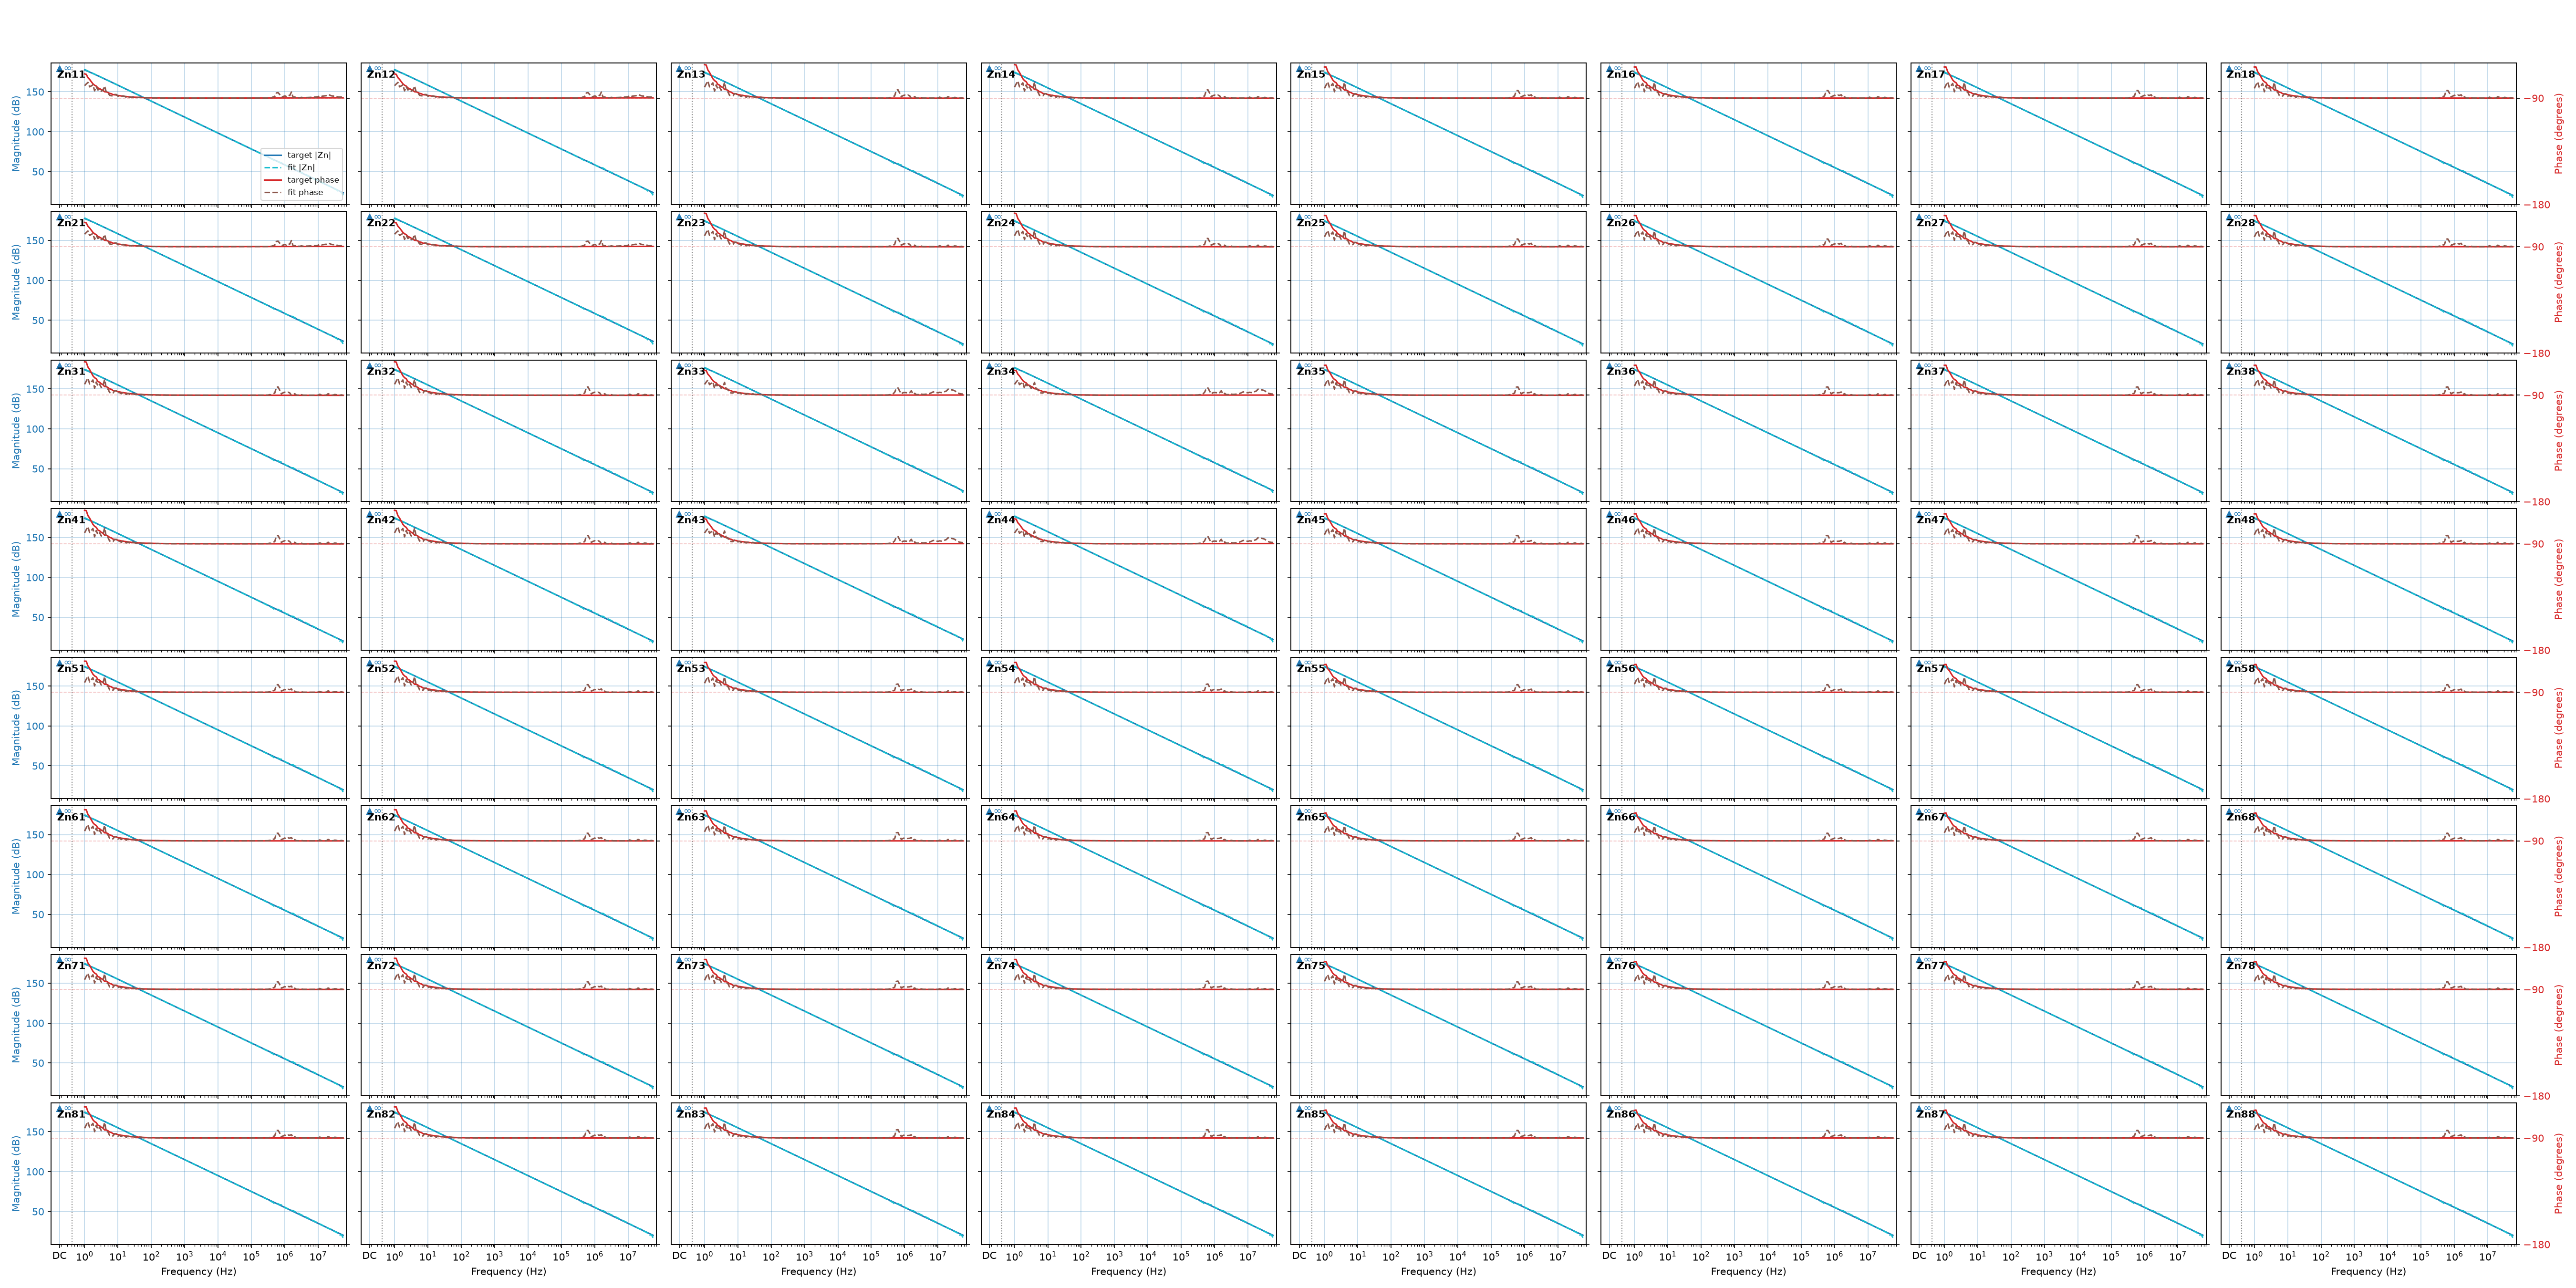

Values plotted in this chart, from the file beside it:
f_Hz, t11_dB, t11_deg, f11_dB, f11_deg, t12_dB, t12_deg, f12_dB, f12_deg, t13_dB, t13_deg, f13_dB, f13_deg, t14_dB, t14_deg, f14_dB, f14_deg, t15_dB, t15_deg, f15_dB, f15_deg, t16_dB, t16_deg, f16_dB
0, nan, nan, nan, nan, nan, nan, nan, nan, nan, nan, nan, nan, nan, nan, nan, nan, nan, nan, nan, nan, nan, nan, nan
1, 177.5, -69.56, 178.1, -79.51, 177.5, -69.56, 178.1, -79.51, 174.1, -61.76, 174.8, -80.82, 174.1, -61.76, 174.8, -80.82, 174.1, -63.67, 174.8, -81.8, 174.1, -63.67, 174.8
1.122, 176.5, -69.91, 177.1, -78.08, 176.5, -69.91, 177.1, -78.08, 173.1, -62.01, 173.7, -78.09, 173.1, -62.01, 173.7, -78.09, 173.1, -63.71, 173.8, -78.94, 173.1, -63.71, 173.8
1.259, 175.7, -72.72, 176, -76.77, 175.7, -72.72, 176, -76.77, 172.3, -66.18, 172.7, -75.57, 172.3, -66.18, 172.7, -75.57, 172.3, -67.7, 172.7, -76.32, 172.3, -67.7, 172.7
1.413, 174.8, -74.22, 175.1, -80.49, 174.8, -74.22, 175.1, -80.49, 171.4, -68.27, 171.8, -80.49, 171.4, -68.27, 171.8, -80.49, 171.4, -69.62, 171.8, -81.19, 171.4, -69.62, 171.8
1.585, 173.9, -76.09, 174.1, -79.73, 173.9, -76.09, 174.1, -79.73, 170.5, -70.93, 170.8, -78.9, 170.5, -70.93, 170.8, -78.9, 170.5, -72.13, 170.8, -79.51, 170.5, -72.13, 170.8
1.778, 173, -77.97, 173.1, -78.81, 173, -77.97, 173.1, -78.81, 169.6, -73.59, 169.7, -77.12, 169.6, -73.59, 169.7, -77.12, 169.7, -74.67, 169.7, -77.64, 169.7, -74.67, 169.7
1.995, 172, -79.14, 172.2, -83.86, 172, -79.14, 172.2, -83.86, 168.7, -75.21, 168.9, -84.15, 168.7, -75.21, 168.9, -84.15, 168.7, -76.17, 168.9, -84.66, 168.7, -76.17, 168.9
2.239, 171.1, -79.86, 171.1, -80.47, 171.1, -79.86, 171.1, -80.47, 167.7, -76.15, 167.8, -78.84, 167.7, -76.15, 167.8, -78.84, 167.7, -77, 167.8, -79.25, 167.7, -77, 167.8
2.512, 170.1, -81.47, 170.2, -83.14, 170.1, -81.47, 170.2, -83.14, 166.8, -78.43, 166.9, -82.46, 166.8, -78.43, 166.9, -82.46, 166.8, -79.19, 166.9, -82.84, 166.8, -79.19, 166.9
2.818, 169.1, -81.97, 169.2, -82.12, 169.1, -81.97, 169.2, -82.12, 165.8, -79.05, 165.8, -80.69, 165.8, -79.05, 165.8, -80.69, 165.8, -79.73, 165.8, -81.02, 165.8, -79.73, 165.8
3.162, 168.2, -82.91, 168.2, -84.18, 168.2, -82.91, 168.2, -84.18, 164.8, -80.35, 164.9, -83.47, 164.8, -80.35, 164.9, -83.47, 164.8, -80.95, 164.9, -83.77, 164.8, -80.95, 164.9
3.548, 167.2, -83.48, 167.2, -83.3, 167.2, -83.48, 167.2, -83.3, 163.8, -81.11, 163.8, -81.96, 163.8, -81.11, 163.8, -81.96, 163.8, -81.65, 163.8, -82.22, 163.8, -81.65, 163.8
3.981, 166.2, -84.63, 166.1, -79.85, 166.2, -84.63, 166.1, -79.85, 162.9, -82.73, 162.7, -76.69, 162.9, -82.73, 162.7, -76.69, 162.9, -83.21, 162.7, -76.86, 162.9, -83.21, 162.7
4.467, 165.2, -84.72, 165.2, -85.05, 165.2, -84.72, 165.2, -85.05, 161.9, -82.79, 161.9, -84.17, 161.9, -82.79, 161.9, -84.17, 161.9, -83.22, 161.9, -84.37, 161.9, -83.22, 161.9
5.012, 164.2, -85.25, 164.2, -85.48, 164.2, -85.25, 164.2, -85.48, 160.9, -83.51, 160.9, -84.64, 160.9, -83.51, 160.9, -84.64, 160.9, -83.89, 160.9, -84.82, 160.9, -83.89, 160.9
5.623, 163.2, -86.04, 163.2, -87.67, 163.2, -86.04, 163.2, -87.67, 159.9, -84.63, 159.9, -87.71, 159.9, -84.63, 159.9, -87.71, 159.9, -84.97, 159.9, -87.89, 159.9, -84.97, 159.9
6.31, 162.2, -86.34, 162.2, -88.02, 162.2, -86.34, 162.2, -88.02, 158.9, -85.01, 158.9, -88.1, 158.9, -85.01, 158.9, -88.1, 158.9, -85.31, 158.9, -88.26, 158.9, -85.31, 158.9
7.079, 161.2, -87.08, 161.2, -88.12, 161.2, -87.08, 161.2, -88.12, 157.9, -86.06, 157.9, -88.13, 157.9, -86.06, 157.9, -88.13, 157.9, -86.33, 157.9, -88.28, 157.9, -86.33, 157.9
7.943, 160.2, -87.24, 160.2, -86.98, 160.2, -87.24, 160.2, -86.98, 156.9, -86.26, 156.9, -86.38, 156.9, -86.26, 156.9, -86.38, 156.9, -86.51, 156.9, -86.49, 156.9, -86.51, 156.9
8.913, 159.2, -87.38, 159.2, -86.99, 159.2, -87.38, 159.2, -86.99, 155.9, -86.43, 155.9, -86.31, 155.9, -86.43, 155.9, -86.31, 155.9, -86.65, 155.9, -86.4, 155.9, -86.65, 155.9
10, 158.2, -87.84, 158.2, -88.41, 158.2, -87.84, 158.2, -88.41, 154.9, -87.08, 154.9, -88.3, 154.9, -87.08, 154.9, -88.3, 154.9, -87.27, 154.9, -88.4, 154.9, -87.27, 154.9
11.22, 157.2, -87.98, 157.2, -88.1, 157.2, -87.98, 157.2, -88.1, 153.9, -87.26, 153.9, -87.78, 153.9, -87.26, 153.9, -87.78, 153.9, -87.43, 153.9, -87.86, 153.9, -87.43, 153.9
12.59, 156.2, -88.22, 156.2, -88.8, 156.2, -88.22, 156.2, -88.8, 152.9, -87.59, 152.9, -88.74, 152.9, -87.59, 152.9, -88.74, 152.9, -87.74, 152.9, -88.82, 152.9, -87.74, 152.9
14.13, 155.2, -88.37, 155.2, -88.1, 155.2, -88.37, 155.2, -88.1, 151.9, -87.78, 151.9, -87.67, 151.9, -87.78, 151.9, -87.67, 151.9, -87.92, 151.9, -87.73, 151.9, -87.92, 151.9
15.85, 154.2, -88.57, 154.3, -88.61, 154.2, -88.57, 154.3, -88.61, 150.9, -88.05, 150.9, -88.36, 150.9, -88.05, 150.9, -88.36, 150.9, -88.17, 150.9, -88.42, 150.9, -88.17, 150.9
17.78, 153.2, -88.69, 153.2, -89.32, 153.2, -88.69, 153.2, -89.32, 149.9, -88.21, 149.9, -89.36, 149.9, -88.21, 149.9, -89.36, 149.9, -88.32, 149.9, -89.42, 149.9, -88.32, 149.9
19.95, 152.2, -88.91, 152.3, -88.66, 152.2, -88.91, 152.3, -88.66, 148.9, -88.52, 148.9, -88.36, 148.9, -88.52, 148.9, -88.36, 148.9, -88.61, 148.9, -88.41, 148.9, -88.61, 148.9
22.39, 151.2, -88.98, 151.2, -89.28, 151.2, -88.98, 151.2, -89.28, 147.9, -88.62, 147.9, -89.22, 147.9, -88.62, 147.9, -89.22, 147.9, -88.7, 147.9, -89.27, 147.9, -88.7, 147.9
25.12, 150.3, -89.16, 150.3, -89.24, 150.3, -89.16, 150.3, -89.24, 146.9, -88.86, 146.9, -89.14, 146.9, -88.86, 146.9, -89.14, 146.9, -88.94, 146.9, -89.17, 146.9, -88.94, 146.9
28.18, 149.3, -89.19, 149.2, -88.9, 149.3, -89.19, 149.2, -88.9, 145.9, -88.9, 145.9, -88.62, 145.9, -88.9, 145.9, -88.62, 145.9, -88.97, 145.9, -88.65, 145.9, -88.97, 145.9
31.62, 148.3, -89.27, 148.3, -89.35, 148.3, -89.27, 148.3, -89.35, 144.9, -89, 144.9, -89.25, 144.9, -89, 144.9, -89.25, 144.9, -89.07, 144.9, -89.28, 144.9, -89.07, 144.9
35.48, 147.3, -89.34, 147.2, -89.56, 147.3, -89.34, 147.2, -89.56, 143.9, -89.1, 143.9, -89.54, 143.9, -89.1, 143.9, -89.54, 143.9, -89.16, 143.9, -89.57, 143.9, -89.16, 143.9
39.81, 146.3, -89.45, 146.3, -89.52, 146.3, -89.45, 146.3, -89.52, 142.9, -89.26, 142.9, -89.45, 142.9, -89.26, 142.9, -89.45, 142.9, -89.31, 142.9, -89.48, 142.9, -89.31, 142.9
44.67, 145.3, -89.47, 145.3, -89.36, 145.3, -89.47, 145.3, -89.36, 141.9, -89.27, 141.9, -89.21, 141.9, -89.27, 141.9, -89.21, 141.9, -89.31, 141.9, -89.23, 141.9, -89.31, 141.9
50.12, 144.3, -89.54, 144.2, -89.48, 144.3, -89.54, 144.2, -89.48, 140.9, -89.38, 140.9, -89.37, 140.9, -89.38, 140.9, -89.37, 140.9, -89.42, 140.9, -89.39, 140.9, -89.42, 140.9
56.23, 143.3, -89.59, 143.3, -89.74, 143.3, -89.59, 143.3, -89.74, 139.9, -89.44, 139.9, -89.73, 139.9, -89.44, 139.9, -89.73, 139.9, -89.48, 139.9, -89.75, 139.9, -89.48, 139.9
63.1, 142.3, -89.67, 142.3, -89.85, 142.3, -89.67, 142.3, -89.85, 138.9, -89.55, 138.9, -89.88, 138.9, -89.55, 138.9, -89.88, 138.9, -89.58, 138.9, -89.9, 138.9, -89.58, 138.9
70.79, 141.3, -89.68, 141.2, -89.6, 141.3, -89.68, 141.2, -89.6, 137.9, -89.57, 137.9, -89.51, 137.9, -89.57, 137.9, -89.51, 137.9, -89.59, 137.9, -89.52, 137.9, -89.59, 137.9
79.43, 140.3, -89.71, 140.2, -89.78, 140.3, -89.71, 140.2, -89.78, 136.9, -89.61, 136.9, -89.76, 136.9, -89.61, 136.9, -89.76, 136.9, -89.64, 136.9, -89.77, 136.9, -89.64, 136.9
89.13, 139.3, -89.74, 139.3, -89.75, 139.3, -89.74, 139.3, -89.75, 135.9, -89.65, 135.9, -89.71, 135.9, -89.65, 135.9, -89.71, 135.9, -89.67, 135.9, -89.72, 135.9, -89.67, 135.9
100, 138.3, -89.78, 138.3, -89.82, 138.3, -89.78, 138.3, -89.82, 134.9, -89.7, 134.9, -89.8, 134.9, -89.7, 134.9, -89.8, 134.9, -89.72, 134.9, -89.81, 134.9, -89.72, 134.9
112.2, 137.3, -89.8, 137.2, -89.87, 137.3, -89.8, 137.2, -89.87, 133.9, -89.73, 133.9, -89.86, 133.9, -89.73, 133.9, -89.86, 133.9, -89.74, 133.9, -89.87, 133.9, -89.74, 133.9
125.9, 136.3, -89.82, 136.2, -89.79, 136.3, -89.82, 136.2, -89.79, 132.9, -89.76, 132.9, -89.75, 132.9, -89.76, 132.9, -89.75, 132.9, -89.77, 132.9, -89.76, 132.9, -89.77, 132.9
141.3, 135.3, -89.84, 135.3, -89.89, 135.3, -89.84, 135.3, -89.89, 131.9, -89.78, 131.9, -89.88, 131.9, -89.78, 131.9, -89.88, 131.9, -89.79, 131.9, -89.89, 131.9, -89.79, 131.9
158.5, 134.3, -89.86, 134.3, -89.84, 134.3, -89.86, 134.3, -89.84, 130.9, -89.81, 130.9, -89.81, 130.9, -89.81, 130.9, -89.81, 130.9, -89.82, 130.9, -89.81, 130.9, -89.82, 130.9
177.8, 133.3, -89.88, 133.3, -89.9, 133.3, -89.88, 133.3, -89.9, 129.9, -89.84, 129.9, -89.89, 129.9, -89.84, 129.9, -89.89, 129.9, -89.85, 129.9, -89.9, 129.9, -89.85, 129.9
199.5, 132.3, -89.89, 132.3, -89.9, 132.3, -89.89, 132.3, -89.9, 128.9, -89.85, 128.9, -89.88, 128.9, -89.85, 128.9, -89.88, 128.9, -89.86, 128.9, -89.89, 128.9, -89.86, 128.9
223.9, 131.3, -89.9, 131.3, -89.92, 131.3, -89.9, 131.3, -89.92, 127.9, -89.86, 127.9, -89.91, 127.9, -89.86, 127.9, -89.91, 127.9, -89.87, 127.9, -89.92, 127.9, -89.87, 127.9
251.2, 130.3, -89.91, 130.3, -89.91, 130.3, -89.91, 130.3, -89.91, 126.9, -89.88, 126.9, -89.9, 126.9, -89.88, 126.9, -89.9, 126.9, -89.89, 126.9, -89.9, 126.9, -89.89, 126.9
281.8, 129.3, -89.92, 129.3, -89.95, 129.3, -89.92, 129.3, -89.95, 125.9, -89.89, 125.9, -89.95, 125.9, -89.89, 125.9, -89.95, 125.9, -89.9, 125.9, -89.95, 125.9, -89.9, 125.9
316.2, 128.3, -89.93, 128.3, -89.94, 128.3, -89.93, 128.3, -89.94, 124.9, -89.9, 124.9, -89.93, 124.9, -89.9, 124.9, -89.93, 124.9, -89.91, 124.9, -89.93, 124.9, -89.91, 124.9
354.8, 127.3, -89.94, 127.3, -89.97, 127.3, -89.94, 127.3, -89.97, 123.9, -89.91, 123.9, -89.97, 123.9, -89.91, 123.9, -89.97, 123.9, -89.92, 123.9, -89.97, 123.9, -89.92, 123.9
398.1, 126.3, -89.94, 126.3, -89.96, 126.3, -89.94, 126.3, -89.96, 122.9, -89.92, 122.9, -89.96, 122.9, -89.92, 122.9, -89.96, 122.9, -89.92, 122.9, -89.96, 122.9, -89.92, 122.9
446.7, 125.3, -89.95, 125.3, -89.97, 125.3, -89.95, 125.3, -89.97, 121.9, -89.93, 121.9, -89.97, 121.9, -89.93, 121.9, -89.97, 121.9, -89.93, 121.9, -89.97, 121.9, -89.93, 121.9
501.2, 124.3, -89.95, 124.3, -89.97, 124.3, -89.95, 124.3, -89.97, 120.9, -89.94, 120.9, -89.97, 120.9, -89.94, 120.9, -89.97, 120.9, -89.94, 120.9, -89.97, 120.9, -89.94, 120.9
562.3, 123.3, -89.96, 123.3, -89.97, 123.3, -89.96, 123.3, -89.97, 119.9, -89.95, 119.9, -89.97, 119.9, -89.95, 119.9, -89.97, 119.9, -89.95, 119.9, -89.98, 119.9, -89.95, 119.9
631, 122.3, -89.96, 122.3, -89.97, 122.3, -89.96, 122.3, -89.97, 118.9, -89.95, 118.9, -89.96, 118.9, -89.95, 118.9, -89.96, 118.9, -89.96, 118.9, -89.96, 118.9, -89.96, 118.9
707.9, 121.3, -89.97, 121.3, -89.97, 121.3, -89.97, 121.3, -89.97, 117.9, -89.96, 117.9, -89.97, 117.9, -89.96, 117.9, -89.97, 117.9, -89.96, 117.9, -89.98, 117.9, -89.96, 117.9
794.3, 120.3, -89.97, 120.3, -89.97, 120.3, -89.97, 120.3, -89.97, 116.9, -89.96, 116.9, -89.97, 116.9, -89.96, 116.9, -89.97, 116.9, -89.96, 116.9, -89.97, 116.9, -89.96, 116.9
... 97 more rows
